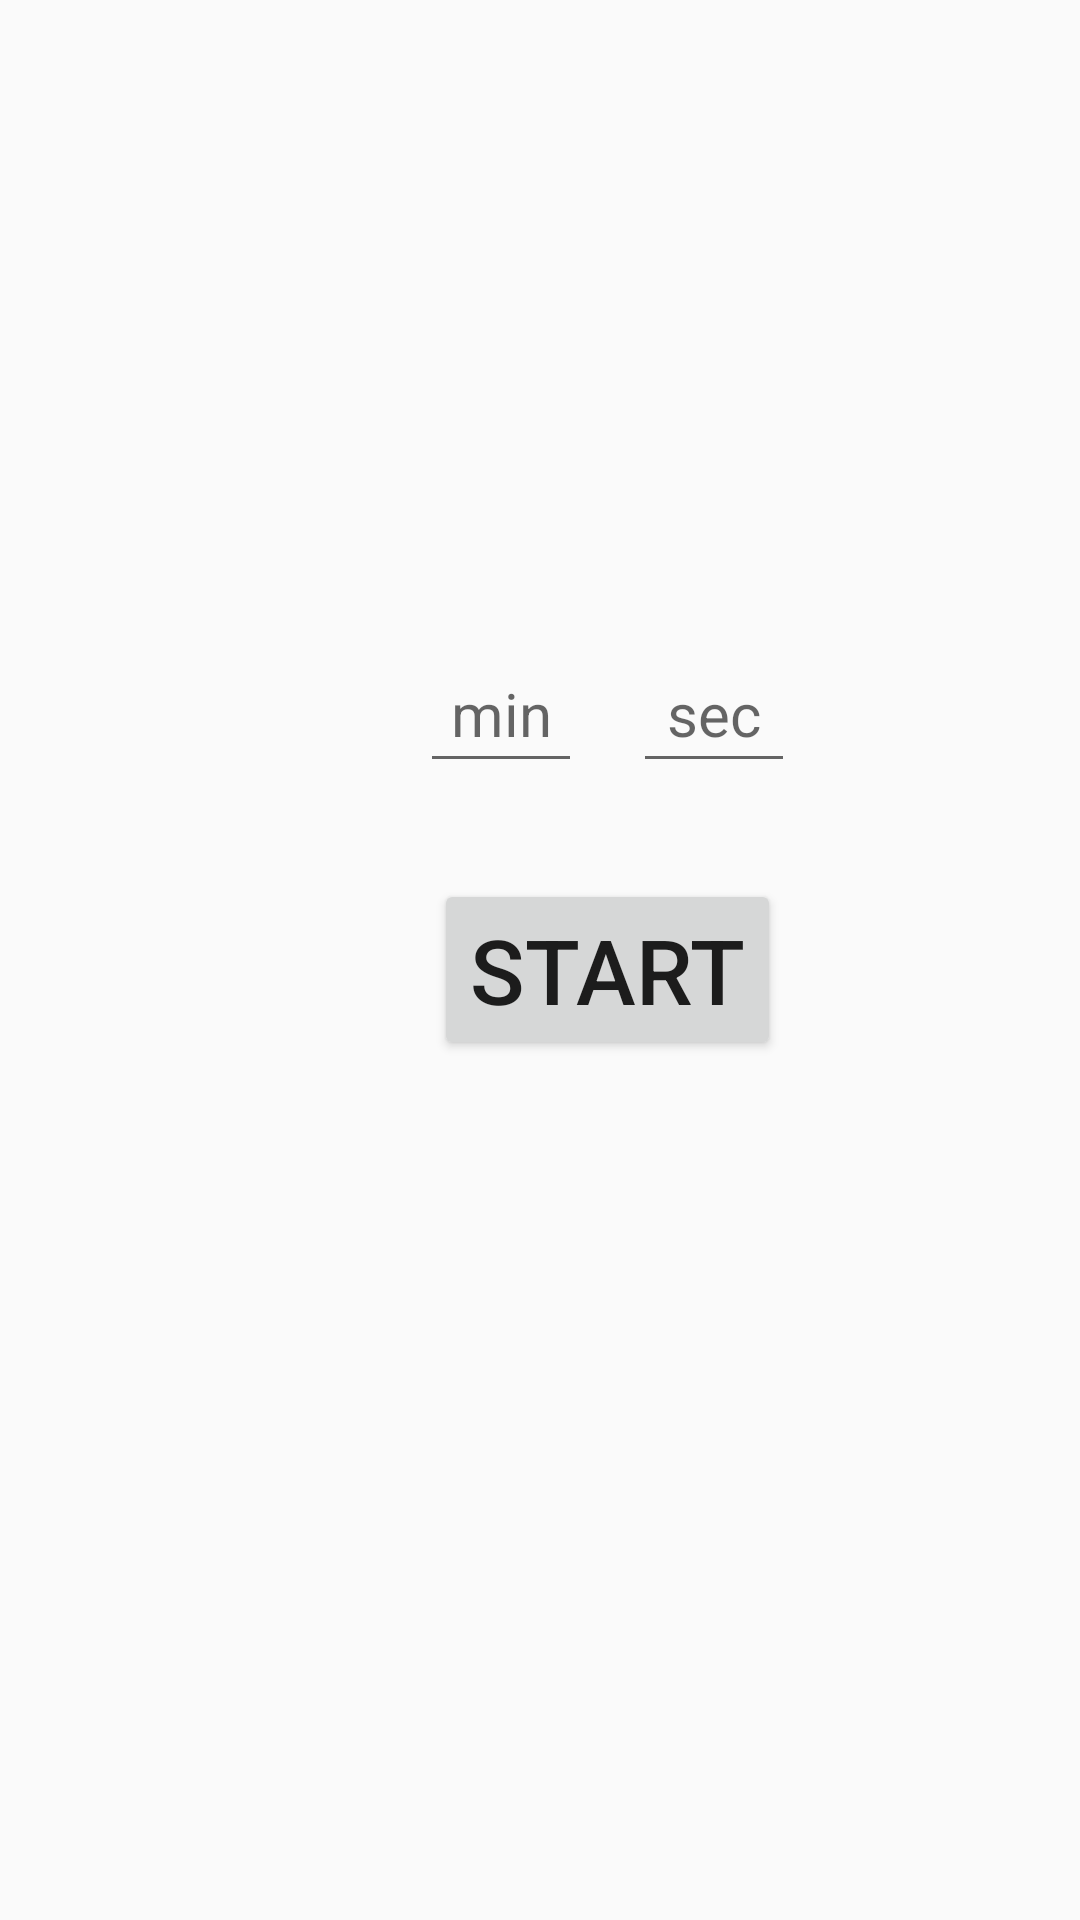

Android layout source for this screen:
<!-- AndroidManifest.xml: application theme Theme.SmartHomeManager -->
<!-- res/layout/fragment_kitchen.xml -->
<?xml version="1.0" encoding="utf-8"?>
<androidx.constraintlayout.widget.ConstraintLayout xmlns:android="http://schemas.android.com/apk/res/android"
    xmlns:app="http://schemas.android.com/apk/res-auto"
    xmlns:tools="http://schemas.android.com/tools"
    android:layout_width="match_parent"
    android:layout_height="match_parent"
    tools:context=".fragments.KitchenFragment">

    <Button
        android:id="@+id/btStart"
        android:layout_width="wrap_content"
        android:layout_height="wrap_content"
        android:layout_marginTop="32dp"
        android:text="@string/btStart"
        android:textSize="30sp"
        app:layout_constraintEnd_toEndOf="@+id/etSec"
        app:layout_constraintStart_toStartOf="@+id/etMin"
        app:layout_constraintTop_toBottomOf="@+id/etMin" />

    <EditText
        android:id="@+id/etMin"
        android:layout_width="54dp"
        android:layout_height="49dp"
        android:layout_marginStart="140dp"
        android:layout_marginLeft="140dp"
        android:layout_marginTop="212dp"
        android:ems="10"
        android:hint="@string/etMin"
        android:inputType="number"
        android:textSize="20sp"
        android:gravity="center"
        app:layout_constraintStart_toStartOf="parent"
        app:layout_constraintTop_toTopOf="parent" />

    <EditText
        android:id="@+id/etSec"
        android:layout_width="54dp"
        android:layout_height="49dp"
        android:layout_marginStart="17dp"
        android:layout_marginLeft="17dp"
        android:ems="10"
        android:hint="@string/etSec"
        android:inputType="number"
        android:textSize="20sp"
        android:gravity="center"
        app:layout_constraintStart_toEndOf="@+id/etMin"
        app:layout_constraintTop_toTopOf="@+id/etMin" />
</androidx.constraintlayout.widget.ConstraintLayout>
<!-- resources referenced by this layout -->
<resources>
  <string name="btStart">Start</string>
  <string name="etMin">min</string>
  <string name="etSec">sec</string>
  <style name="Theme.SmartHomeManager" parent="Theme.AppCompat.Light.NoActionBar">
          
          <item name="colorPrimary">@color/purple_500</item>
          <item name="colorPrimaryVariant">@color/white</item>
          <item name="colorOnPrimary">@color/white</item>
          
          <item name="colorSecondary">@color/teal_200</item>
          <item name="colorSecondaryVariant">@color/teal_700</item>
          <item name="colorOnSecondary">@color/black</item>
          
          <item name="android:statusBarColor" tools:targetApi="l">?attr/colorPrimaryVariant</item>
          
      </style>
  <color name="purple_500">#FF6200EE</color>
  <color name="white">#FFFFFFFF</color>
  <color name="teal_200">#FF03DAC5</color>
  <color name="teal_700">#FF018786</color>
  <color name="black">#FF000000</color>
</resources>
